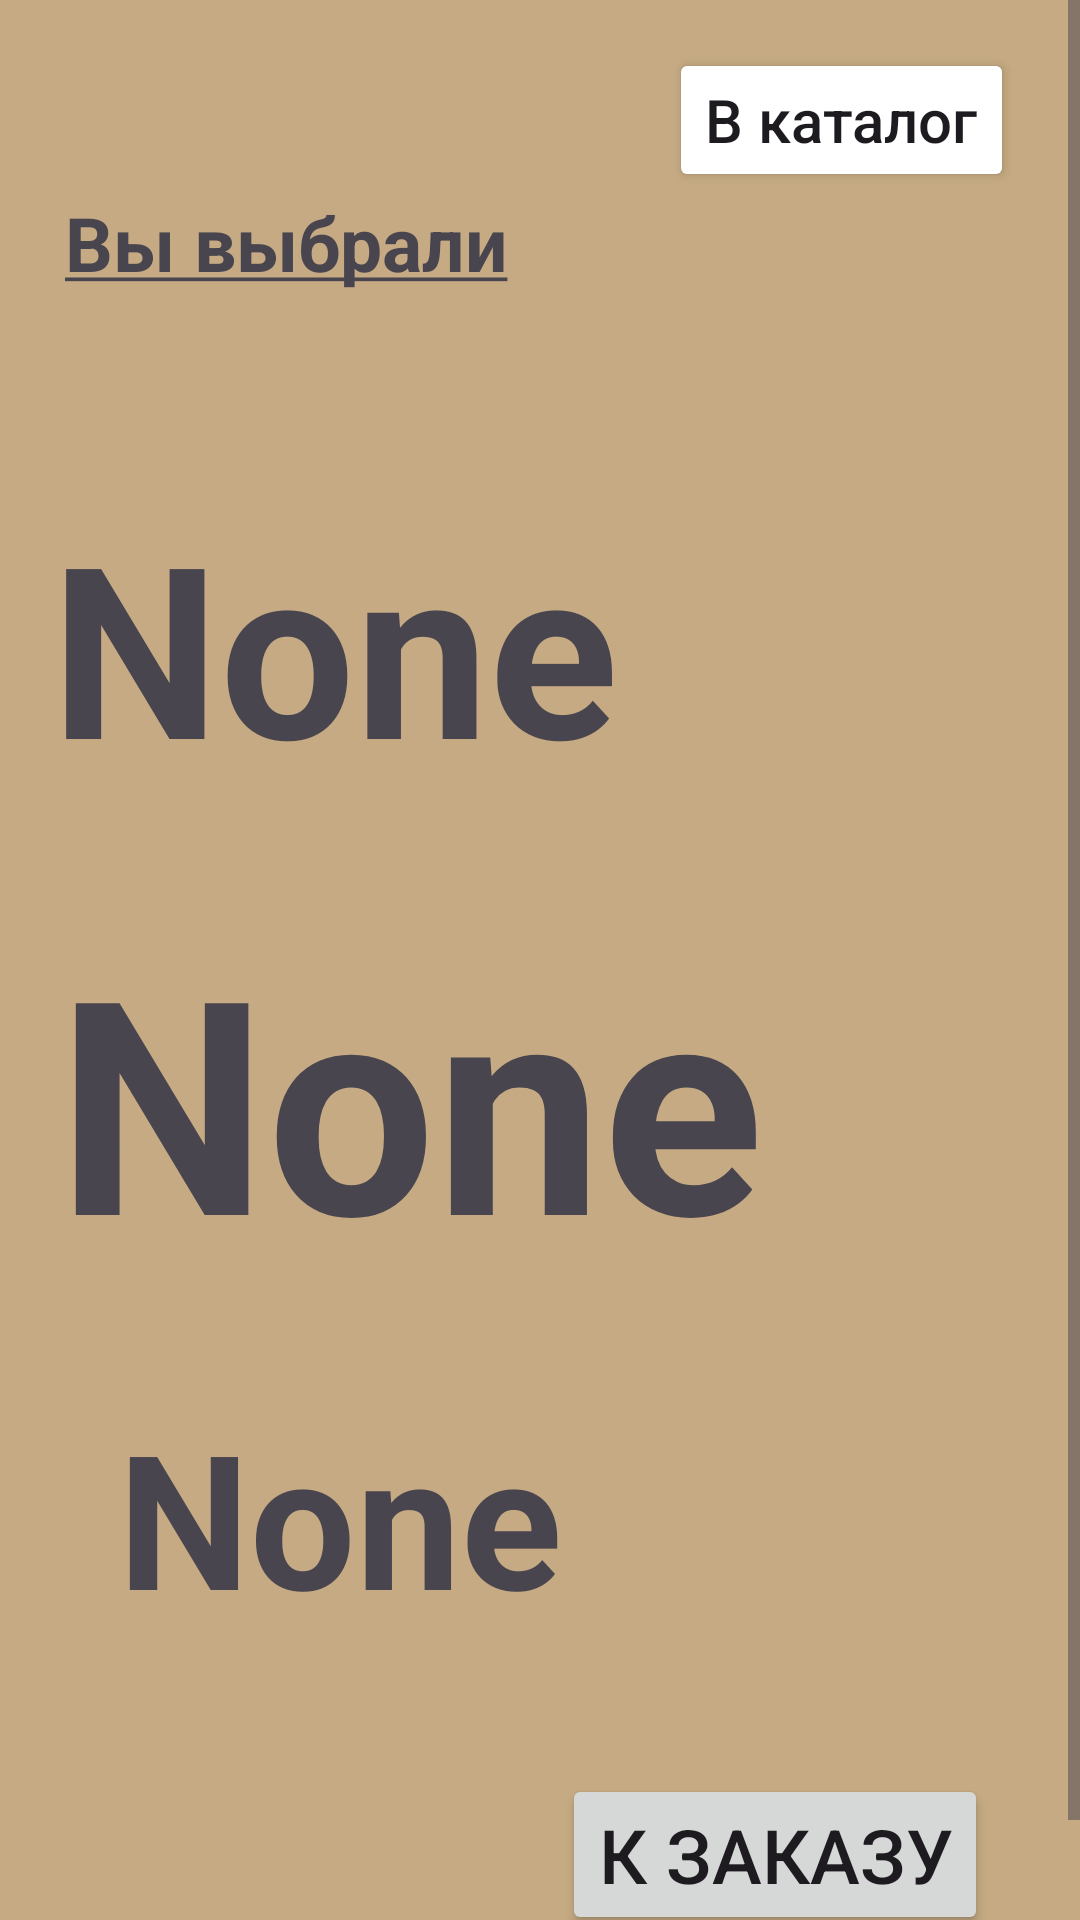

Android layout source for this screen:
<!-- AndroidManifest.xml: application theme Theme.MyShop -->
<!-- res/layout/activity_order.xml -->
<?xml version="1.0" encoding="utf-8"?>
<ScrollView
    xmlns:android="http://schemas.android.com/apk/res/android"
    xmlns:app="http://schemas.android.com/apk/res-auto"
    xmlns:tools="http://schemas.android.com/tools"
    android:layout_width="match_parent"
    android:layout_height="match_parent"
    android:background="#C5AA83"
    tools:context=".Activities.ItemsActivities.OrderActivity">

    <androidx.constraintlayout.widget.ConstraintLayout
        android:layout_width="match_parent"
        android:layout_height="wrap_content"
        android:background="#C5AA83"
        android:minHeight="675dp">

        <TextView
            android:id="@+id/Catalog_title"
            android:layout_width="161dp"
            android:layout_height="48dp"
            android:layout_marginStart="20dp"
            android:layout_marginTop="64dp"
            android:layout_marginEnd="20dp"
            android:fontFamily="sans-serif"
            android:text="@string/Choise"
            android:textSize="25sp"
            android:textStyle="bold"
            app:layout_constraintEnd_toEndOf="parent"
            app:layout_constraintHorizontal_bias="0.01"
            app:layout_constraintStart_toStartOf="parent"
            app:layout_constraintTop_toTopOf="parent" />

        <Button
            android:id="@+id/button321"
            android:layout_width="wrap_content"
            android:layout_height="wrap_content"
            android:layout_marginTop="16dp"
            android:backgroundTintMode="add"
            android:text="В каталог"
            android:textAppearance="@style/TextAppearance.AppCompat.Body2"
            android:textSize="20sp"
            app:icon="?attr/actionModeCloseDrawable"
            app:layout_constraintEnd_toEndOf="parent"
            app:layout_constraintHorizontal_bias="0.91"
            app:layout_constraintStart_toStartOf="parent"
            app:layout_constraintTop_toTopOf="parent" />

        <TextView

            android:id="@+id/testView"
            android:layout_width="326dp"
            android:layout_height="106dp"
            android:layout_margin="50dp"
            android:layout_marginStart="5dp"
            android:layout_marginTop="10dp"
            android:layout_marginEnd="5dp"
            android:autoSizeTextType="uniform"
            android:text="None"
            android:textAlignment="viewStart"
            android:textSize="20dp"
            android:textStyle="bold"
            app:layout_constraintEnd_toEndOf="parent"
            app:layout_constraintStart_toStartOf="parent"
            app:layout_constraintTop_toBottomOf="@+id/Catalog_title" />


        <TextView

            android:id="@+id/testView2"
            android:layout_width="322dp"
            android:layout_height="132dp"
            android:layout_marginStart="5dp"

            android:layout_marginTop="32dp"
            android:layout_marginEnd="5dp"
            android:autoSizeTextType="uniform"
            android:text="None"
            android:textAlignment="viewStart"
            android:textSize="20sp"
            android:textStyle="bold"
            app:autoSizeMaxTextSize="20sp"
            app:autoSizeMinTextSize="20sp"
            app:layout_constraintEnd_toEndOf="parent"
            app:layout_constraintStart_toStartOf="parent"
            app:layout_constraintTop_toBottomOf="@+id/testView" />

        <TextView

            android:id="@+id/testView3"
            android:layout_width="148dp"
            android:layout_height="110dp"
            android:layout_marginStart="5dp"

            android:layout_marginTop="32dp"
            android:layout_marginEnd="5dp"
            android:autoSizeTextType="uniform"
            android:text="None"
            android:textAlignment="center"
            android:textSize="20dp"
            android:textStyle="bold"
            app:layout_constraintEnd_toEndOf="parent"
            app:layout_constraintHorizontal_bias="0.17"
            app:layout_constraintStart_toStartOf="parent"
            app:layout_constraintTop_toBottomOf="@+id/testView2" />

        <Button
            android:id="@+id/buttonBought"
            android:layout_width="wrap_content"
            android:layout_height="wrap_content"
            android:layout_marginBottom="30dp"
            android:text="К заказу"
            android:textSize="25sp"
            app:layout_constraintBottom_toBottomOf="parent"
            app:layout_constraintEnd_toEndOf="parent"
            app:layout_constraintHorizontal_bias="0.86"
            app:layout_constraintStart_toStartOf="parent" />

    </androidx.constraintlayout.widget.ConstraintLayout>
</ScrollView>
<!-- resources referenced by this layout -->
<resources>
  <string name="Choise"><u>Вы выбрали</u></string>
  <style name="Theme.MyShop" parent="Base.Theme.MyShop" />
  <style name="Base.Theme.MyShop" parent="Theme.Material3.DayNight.NoActionBar">
          
           <item name="colorPrimary">@color/cmy_light_primary</item>
      </style>
  <color name="cmy_light_primary">#03DAC5</color>
</resources>
